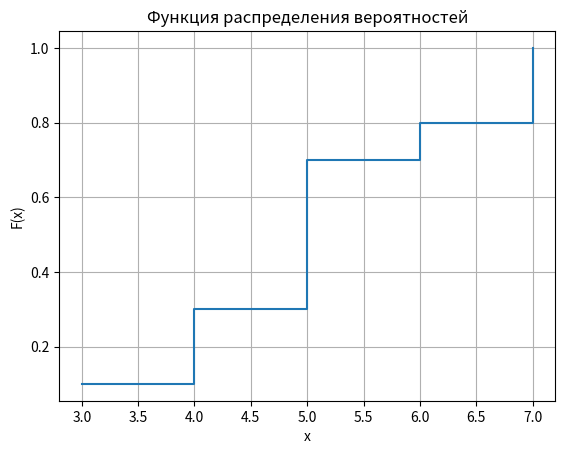
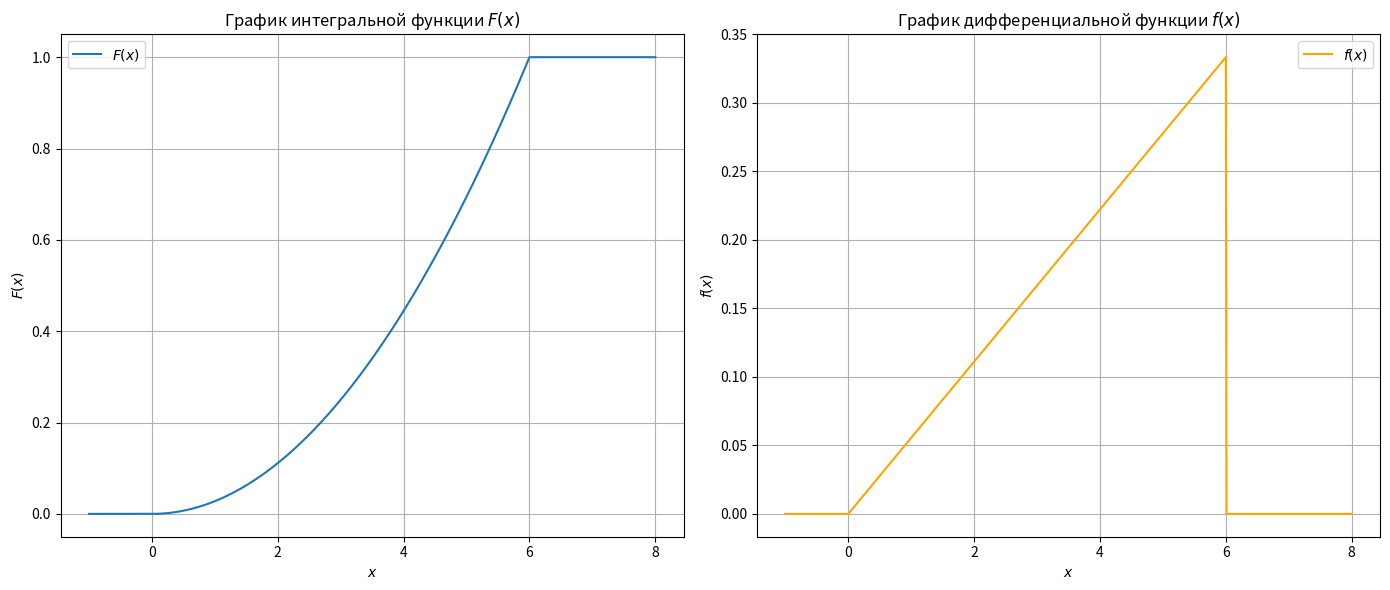
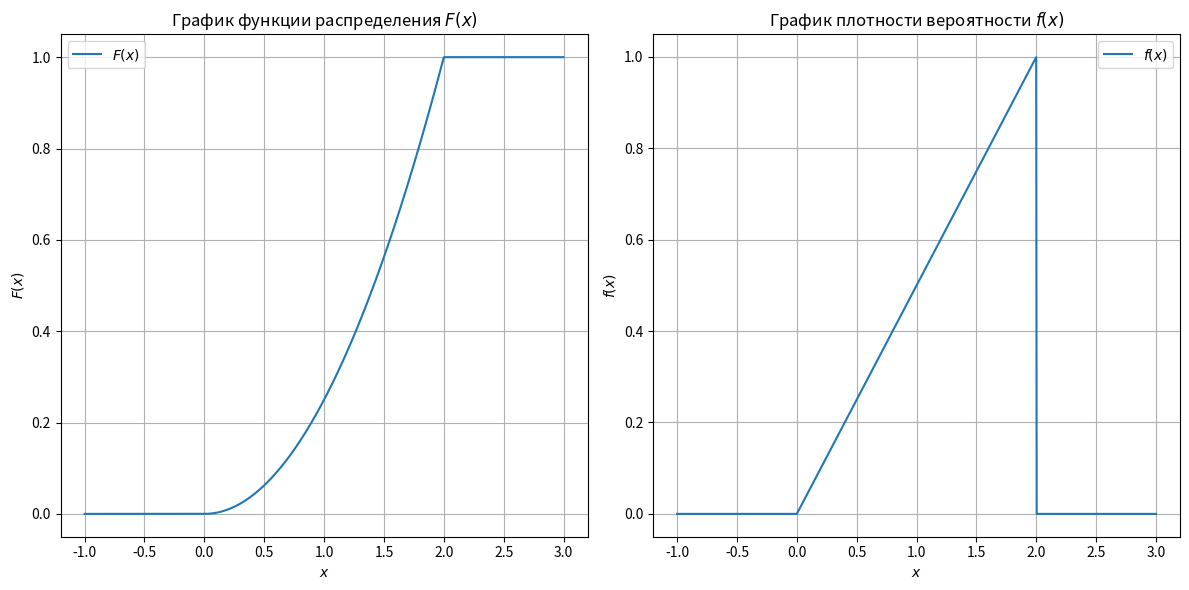

Write the Python code that produced these figures, in order.
import numpy as np
import matplotlib.pyplot as plt
from sympy import symbols, Eq, solve
import sympy as sp

def task(n):
    print(f"\n--------------------- {n} ---------------------")


task(1)
# Заданные значения математических ожиданий X и Y
M_X = 3
M_Y = 2

# Коэффициенты и константа из Z = 8X - 5Y + 7
a = 8
b = -5
c = 7

# Вычисление математического ожидания Z
M_Z = a * M_X + b * M_Y + c

# Вывод результата
print("Математическое ожидание Z:", M_Z)

print("Математическое ожидание M(Z):", M_Z)

task(2)
# Заданные значения дисперсий
D_X = 1.5
D_Y = 1

# Коэффициенты
a = 8
b = -5

# Вычисление дисперсии Z
D_Z = (a ** 2) * D_X + (b ** 2) * D_Y

# Вывод результата
print("Дисперсия Z:", D_Z)

task(3)

# Объявляем символы для неизвестных вероятностей
p4, p5 = symbols('p4 p5')

# Уравнения из условия задачи
# 1. Сумма вероятностей равна 1: p(-2) + p(-1) + p(0) + p4 + p5 = 1
eq1 = Eq(0.2 + 0.1 + 0.2 + p4 + p5, 1)

# 2. Математическое ожидание M(X) = 0.1
# M(X) = (-2)*0.2 + (-1)*0.1 + 0*0.2 + 1*p4 + 2*p5
eq2 = Eq(-2*0.2 + -1*0.1 + 0*0.2 + 1*p4 + 2*p5, 0.1)

# Решаем систему уравнений
solution = solve((eq1, eq2), (p4, p5))
p4_value = solution[p4]
p5_value = solution[p5]

# Вычисляем дисперсию D(X)
# D(X) = M(X^2) - [M(X)]^2
# M(X^2) = (-2)^2 * 0.2 + (-1)^2 * 0.1 + 0^2 * 0.2 + 1^2 * p4 + 2^2 * p5
M_X_squared = (-2)**2 * 0.2 + (-1)**2 * 0.1 + 0**2 * 0.2 + 1**2 * p4_value + 2**2 * p5_value
M_X = 0.1  # По условию
D_X = M_X_squared - M_X**2

# Вывод результатов
print(f"p4 = {p4_value}")
print(f"p5 = {p5_value}")
print(f"D(X) = {D_X}")


task(4)
# Шаг 1: Найти значение параметра p
p = symbols('p')
# Уравнение для суммы вероятностей
equation = Eq(4*p + 0.2 + 0.3 + p + 0.4, 1)
# Решаем уравнение
p_value = solve(equation, p)[0]
# Обновленные вероятности
p1 = 4 * p_value  # 4p
p2 = 0.2
p3 = 0.3
p4 = p_value      # p
p5 = 0.4

# Значения случайной величины X
x_values = [-2, -1, 3, 8, 9]
p_values = [p1, p2, p3, p4, p5]

# Шаг 2: Вычислить математическое ожидание M(X)
M_X = sum(x * p for x, p in zip(x_values, p_values))

# Шаг 3: Вычислить дисперсию D(X)
# Вычисляем M(X^2)
M_X2 = sum(x**2 * p for x, p in zip(x_values, p_values))
# Дисперсия
D_X = M_X2 - M_X**2

# Шаг 4: Построить функцию распределения F(X)
def F(x):
    cumulative_prob = 0
    for xi, pi in zip(x_values, p_values):
        if xi <= x:
            cumulative_prob += pi
    return cumulative_prob

# Вывод результатов
print(f"Значение параметра p: {round(p_value, ndigits=2)}")
print(f"Математическое ожидание M(X): {round(M_X, ndigits=1)}")
print(f"Дисперсия D(X): {round(D_X, ndigits=2)}")

# Пример значений функции распределения F(X)
test_points = [-2, -1, 3, 7, 8, 9]
print("\nФункция распределения F(X):")
for point in test_points:
    print(f"F({round(point, ndigits=2)}) = {round(F(point), ndigits=2)}")

task(5)

from sympy import symbols, Eq, solve

# Определяем символы
x1, x2 = symbols('x1 x2')

# Заданные параметры
p1 = 0.8
p2 = 0.2
mean = 3.2
variance = 0.16

# Уравнение для математического ожидания
eq1 = Eq(p1 * x1 + p2 * x2, mean)

# Уравнение для дисперсии (M(X^2) - [M(X)]^2 = variance)
# M(X^2) = p1 * x1^2 + p2 * x2^2
# [M(X)]^2 = mean^2
eq2 = Eq(p1 * x1**2 + p2 * x2**2, variance + mean**2)

# Решаем систему уравнений
solutions = solve((eq1, eq2), (x1, x2))

# Выводим результаты
print("Решения:")
for sol in solutions:
    print(f"x1 = {sol[0]:.1f}, x2 = {sol[1]:.1f}")

task(6)

# Законы распределения случайных величин X и Y
x_values = [2, 4, 6, 8]
x_probs = [0.4, 0.2, 0.1, 0.3]

y_values = [0, 1, 2]
y_probs = [0.5, 0.2, 0.3]

# Функция для вычисления математического ожидания
def calculate_mean(values, probs):
    return sum(val * prob for val, prob in zip(values, probs))

# Функция для вычисления дисперсии
def calculate_variance(values, probs, mean):
    mean_squared = mean ** 2
    expected_square = sum(val**2 * prob for val, prob in zip(values, probs))
    return expected_square - mean_squared

# Вычисление M(X) и D(X)
mean_X = calculate_mean(x_values, x_probs)
variance_X = calculate_variance(x_values, x_probs, mean_X)

# Вычисление M(Y) и D(Y)
mean_Y = calculate_mean(y_values, y_probs)
variance_Y = calculate_variance(y_values, y_probs, mean_Y)

# Линейная комбинация Z = 2X + 3Y
a = 2
b = 3

# Математическое ожидание Z
mean_Z = a * mean_X + b * mean_Y

# Дисперсия Z
variance_Z = a**2 * variance_X + b**2 * variance_Y

# Вывод результатов
print(f"Математическое ожидание M(X) = {mean_X}")
print(f"Дисперсия D(X) = {round(variance_X, ndigits=2)}")
print(f"Математическое ожидание M(Y) = {mean_Y}")
print(f"Дисперсия D(Y) = {round(variance_Y, ndigits=2)}")
print(f"Математическое ожидание M(Z) = {mean_Z}")
print(f"Дисперсия D(Z) = {round(variance_Z, ndigits=3)}")

task(7)

# Значения X и их вероятности
x_values = [3, 4, 5, 6, 7]
probabilities = [0.1, 0.2, 0.4, 0.1, 0.2]

# a) Функция распределения вероятностей
cumulative_probabilities = np.cumsum(probabilities)

# Построение графика
plt.step(x_values, cumulative_probabilities, where='post')
plt.xlabel('x')
plt.ylabel('F(x)')
plt.title('Функция распределения вероятностей')
plt.grid(True)
plt.show()

# b) Вероятность дополнительных расходов
probability_additional_costs = probabilities[3] + probabilities[4]
print(f"Вероятность дополнительных расходов: {round(probability_additional_costs, ndigits=2)}")

# c) Математическое ожидание и дисперсия
mean_X = sum(x * p for x, p in zip(x_values, probabilities))
variance_X = sum(x**2 * p for x, p in zip(x_values, probabilities)) - mean_X**2

print(f"Математическое ожидание M(X): {round(mean_X, ndigits=2)}")
print(f"Дисперсия D(X): {round(variance_X, ndigits=2)}")

task(8)
# Определение переменной
x = sp.symbols('x')

# Плотность вероятности
f_x = x / 2

# Математическое ожидание M(X)
M_X = sp.integrate(x * f_x, (x, 0, 2))
print(f"Математическое ожидание M(X): {M_X}")

# Вычисление M(X^2)
M_X2 = sp.integrate(x**2 * f_x, (x, 0, 2))
print(f"M(X^2): {M_X2}")

# Дисперсия D(X)
D_X = M_X2 - M_X**2
print(f"Дисперсия D(X): {D_X}")

task(9)
import numpy as np
import matplotlib.pyplot as plt

# Определение функций
def F(x):
    """ Интегральная функция """
    return np.piecewise(
        x,
        [x <= 0, (x > 0) & (x <= 6), x > 6],
        [0, lambda x: x**2 / 36, 1]
    )

def f(x):
    """ Дифференциальная функция """
    return np.piecewise(
        x,
        [x <= 0, (x > 0) & (x <= 6), x > 6],
        [0, lambda x: x / 18, 0]
    )

# Диапазон значений x
x = np.linspace(-1, 8, 1000)

# Вычисление значений функций
F_values = F(x)
f_values = f(x)

# График интегральной функции
plt.figure(figsize=(14, 6))
plt.subplot(1, 2, 1)
plt.plot(x, F_values, label='$F(x)$')
plt.title('График интегральной функции $F(x)$')
plt.xlabel('$x$')
plt.ylabel('$F(x)$')
plt.legend()
plt.grid(True)

# График дифференциальной функции
plt.subplot(1, 2, 2)
plt.plot(x, f_values, label='$f(x)$', color='orange')
plt.title('График дифференциальной функции $f(x)$')
plt.xlabel('$x$')
plt.ylabel('$f(x)$')
plt.legend()
plt.grid(True)

plt.tight_layout()
plt.show()

# Вывод результатов
print(f"Математическое ожидание M(X): {M_X}")
print(f"Дисперсия D(X): {D_X}")

task(10)
import numpy as np
import matplotlib.pyplot as plt
from scipy.integrate import quad

# Функция распределения F(x)
def F(x):
    if x <= 0:
        return 0
    elif x <= 2:
        return x**2 / 4
    else:
        return 1

# Плотность вероятности f(x)
def f(x):
    if x <= 0 or x > 2:
        return 0
    else:
        return x / 2

# Построение графиков F(x) и f(x)
x_values = np.linspace(-1, 3, 1000)
F_values = np.array([F(x) for x in x_values])
f_values = np.array([f(x) for x in x_values])

plt.figure(figsize=(12, 6))

# График F(x)
plt.subplot(1, 2, 1)
plt.plot(x_values, F_values, label='$F(x)$')
plt.title('График функции распределения $F(x)$')
plt.xlabel('$x$')
plt.ylabel('$F(x)$')
plt.legend()
plt.grid(True)

# График f(x)
plt.subplot(1, 2, 2)
plt.plot(x_values, f_values, label='$f(x)$')
plt.title('График плотности вероятности $f(x)$')
plt.xlabel('$x$')
plt.ylabel('$f(x)$')
plt.legend()
plt.grid(True)

plt.tight_layout()
plt.show()

# Вычисление вероятностей
P_X_equals_1 = f(1)
P_X_less_1 = F(1)
P_1_leq_X_less_2 = F(2) - F(1)

# Вычисление математического ожидания M(X)
M_X = quad(lambda x: x * f(x), 0, 2)[0]

# Вычисление дисперсии D(X)
M_X2 = quad(lambda x: x**2 * f(x), 0, 2)[0]
D_X = M_X2 - M_X**2

# Вывод результатов
print(f"P(X = 1) = {P_X_equals_1}")
print(f"P(X < 1) = {P_X_less_1}")
print(f"P(1 <= X < 2) = {P_1_leq_X_less_2}")
print(f"M(X) = {M_X}")
print(f"D(X) = {D_X}")

task(11)

# Определение переменной
x = sp.symbols('x')

# Плотность вероятности
A = sp.symbols('A')
f_x = sp.Piecewise((0, x <= 1), (A / x**4, x > 1))

# a) Найти значение A
integral_A = sp.integrate(f_x, (x, 1, sp.oo))
A_value = sp.solve(integral_A - 1, A)[0]

# b) Функция распределения F(x)
F_x = sp.Piecewise((0, x <= 1), (1 - 1/x**3, x > 1))

# c) Математическое ожидание M(X)
M_X = sp.integrate(x * f_x.subs(A, A_value), (x, 1, sp.oo))

# Дисперсия D(X)
M_X2 = sp.integrate(x**2 * f_x.subs(A, A_value), (x, 1, sp.oo))
D_X = M_X2 - M_X**2

# Вывод результатов
print(f"Значение A: {A_value}")
print(f"Функция распределения F(x):")
print(F_x)
print(f"Математическое ожидание M(X): {M_X}")
print(f"Дисперсия D(X): {D_X}")
